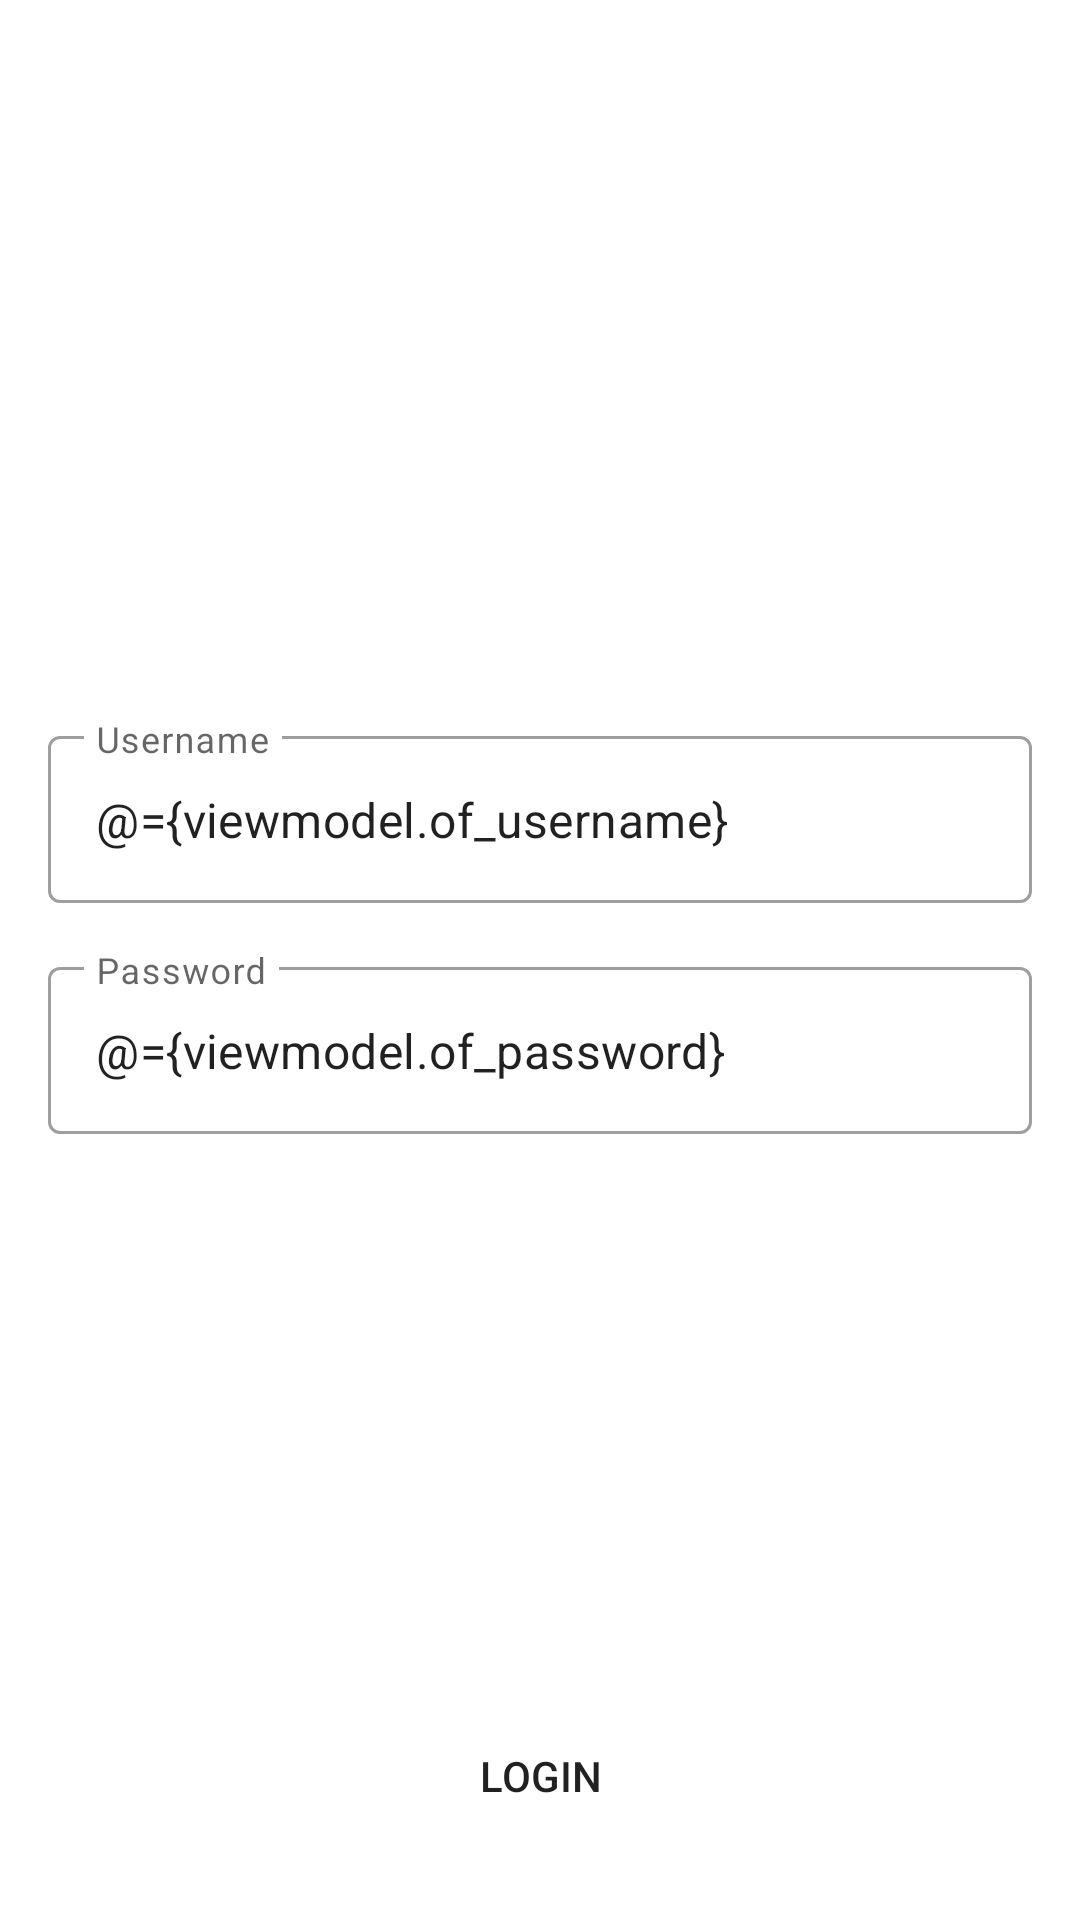

Write the Android layout XML for this screen, with the resource values it uses.
<!-- AndroidManifest.xml: activity theme AppTheme_Material -->
<!-- res/layout/activity_login.xml -->
<?xml version="1.0" encoding="utf-8"?>
<layout xmlns:android="http://schemas.android.com/apk/res/android"
    xmlns:app="http://schemas.android.com/apk/res-auto"
    xmlns:tools="http://schemas.android.com/tools">

    <data>
        <variable
            name="viewmodel"
            type="com.finwin.doorstep.chosenvolks.login.LoginViewmodel" />
    </data>

    <androidx.constraintlayout.widget.ConstraintLayout
        android:layout_width="match_parent"
        android:layout_height="match_parent"
        tools:context=".rightview.login.LoginActivity">

        <ImageView
            android:id="@+id/imageView"
            android:layout_width="0dp"
            android:layout_height="200dp"
            android:layout_centerHorizontal="true"
            android:layout_marginStart="8dp"
            android:layout_marginTop="16dp"
            android:layout_marginEnd="8dp"

            android:src="@drawable/logo"
            app:layout_constraintEnd_toEndOf="parent"
            app:layout_constraintHorizontal_bias="0.0"
            app:layout_constraintStart_toStartOf="parent"
            app:layout_constraintTop_toTopOf="parent" />

        <Button
            app:backgroundTint="@null"
            android:onClick="@{viewmodel::clickLogin}"
            android:id="@+id/button"
            android:layout_width="0dp"
            android:layout_height="wrap_content"
            android:layout_marginStart="16dp"
            android:layout_marginEnd="16dp"
            android:layout_marginBottom="24dp"
            android:background="@drawable/bg_login_button"
            android:text="LOGIN"
            android:textColor="@color/text_color_white"
            app:cornerRadius="6dp"
            app:layout_constraintBottom_toBottomOf="parent"
            app:layout_constraintEnd_toEndOf="parent"
            app:layout_constraintStart_toStartOf="parent" />

        <androidx.constraintlayout.widget.ConstraintLayout
            android:id="@+id/constraintLayout"
            android:layout_width="0dp"
            android:layout_height="wrap_content"
            app:layout_constraintEnd_toEndOf="parent"
            app:layout_constraintStart_toStartOf="parent"
            app:layout_constraintTop_toBottomOf="@+id/imageView">

            <com.google.android.material.textfield.TextInputLayout
                android:id="@+id/textInputLayout"
                style="@style/Widget.MaterialComponents.TextInputLayout.OutlinedBox"
                android:layout_width="0dp"
                android:layout_height="wrap_content"
                android:layout_marginStart="16dp"
                android:layout_marginTop="16dp"
                android:layout_marginEnd="16dp"
                android:layout_marginBottom="16dp"
                app:layout_constraintBottom_toBottomOf="parent"
                app:layout_constraintEnd_toEndOf="parent"
                app:layout_constraintStart_toStartOf="parent"
                app:layout_constraintTop_toBottomOf="@+id/textInputLayout2">

                <com.google.android.material.textfield.TextInputEditText
                    android:layout_width="match_parent"
                    android:layout_height="wrap_content"
                    android:hint="Password"
                    android:singleLine="true"
                    android:imeOptions="actionDone"
                    android:text="@={viewmodel.of_password}" />
            </com.google.android.material.textfield.TextInputLayout>

            <com.google.android.material.textfield.TextInputLayout
                android:id="@+id/textInputLayout2"
                style="@style/Widget.MaterialComponents.TextInputLayout.OutlinedBox"
                android:layout_width="0dp"
                android:layout_height="wrap_content"
                android:layout_marginStart="16dp"
                android:layout_marginTop="24dp"
                android:layout_marginEnd="16dp"
                app:layout_constraintEnd_toEndOf="parent"
                app:layout_constraintStart_toStartOf="parent"
                app:layout_constraintTop_toTopOf="parent">

                <com.google.android.material.textfield.TextInputEditText
                    android:layout_width="match_parent"
                    android:layout_height="wrap_content"
                    android:hint="Username"
                    android:singleLine="true"
                    android:imeOptions="actionNext"
                    android:maxLines="1"
                    android:text="@={viewmodel.of_username}" />
            </com.google.android.material.textfield.TextInputLayout>
        </androidx.constraintlayout.widget.ConstraintLayout>
    </androidx.constraintlayout.widget.ConstraintLayout>
</layout>
<!-- resources referenced by this layout -->
<resources>
  <style name="AppTheme_Material" parent="Theme.MaterialComponents.Light.NoActionBar">
          
          <item name="windowNoTitle">true</item>
          <item name="windowActionBar">false</item>
  
          <item name="colorPrimary">@color/colorPrimary</item>
          <item name="colorPrimaryDark">@color/colorPrimaryDark</item>
          <item name="colorAccent">@color/colorAccent</item>
      </style>
  <!-- not gathered from this repository: default colours our renderer supplied (Android Studio template values) -->
  <color name="colorPrimary">#FF6200EE</color>
  <color name="colorPrimaryDark">#FF3700B3</color>
  <color name="colorAccent">#FF03DAC5</color>
</resources>
